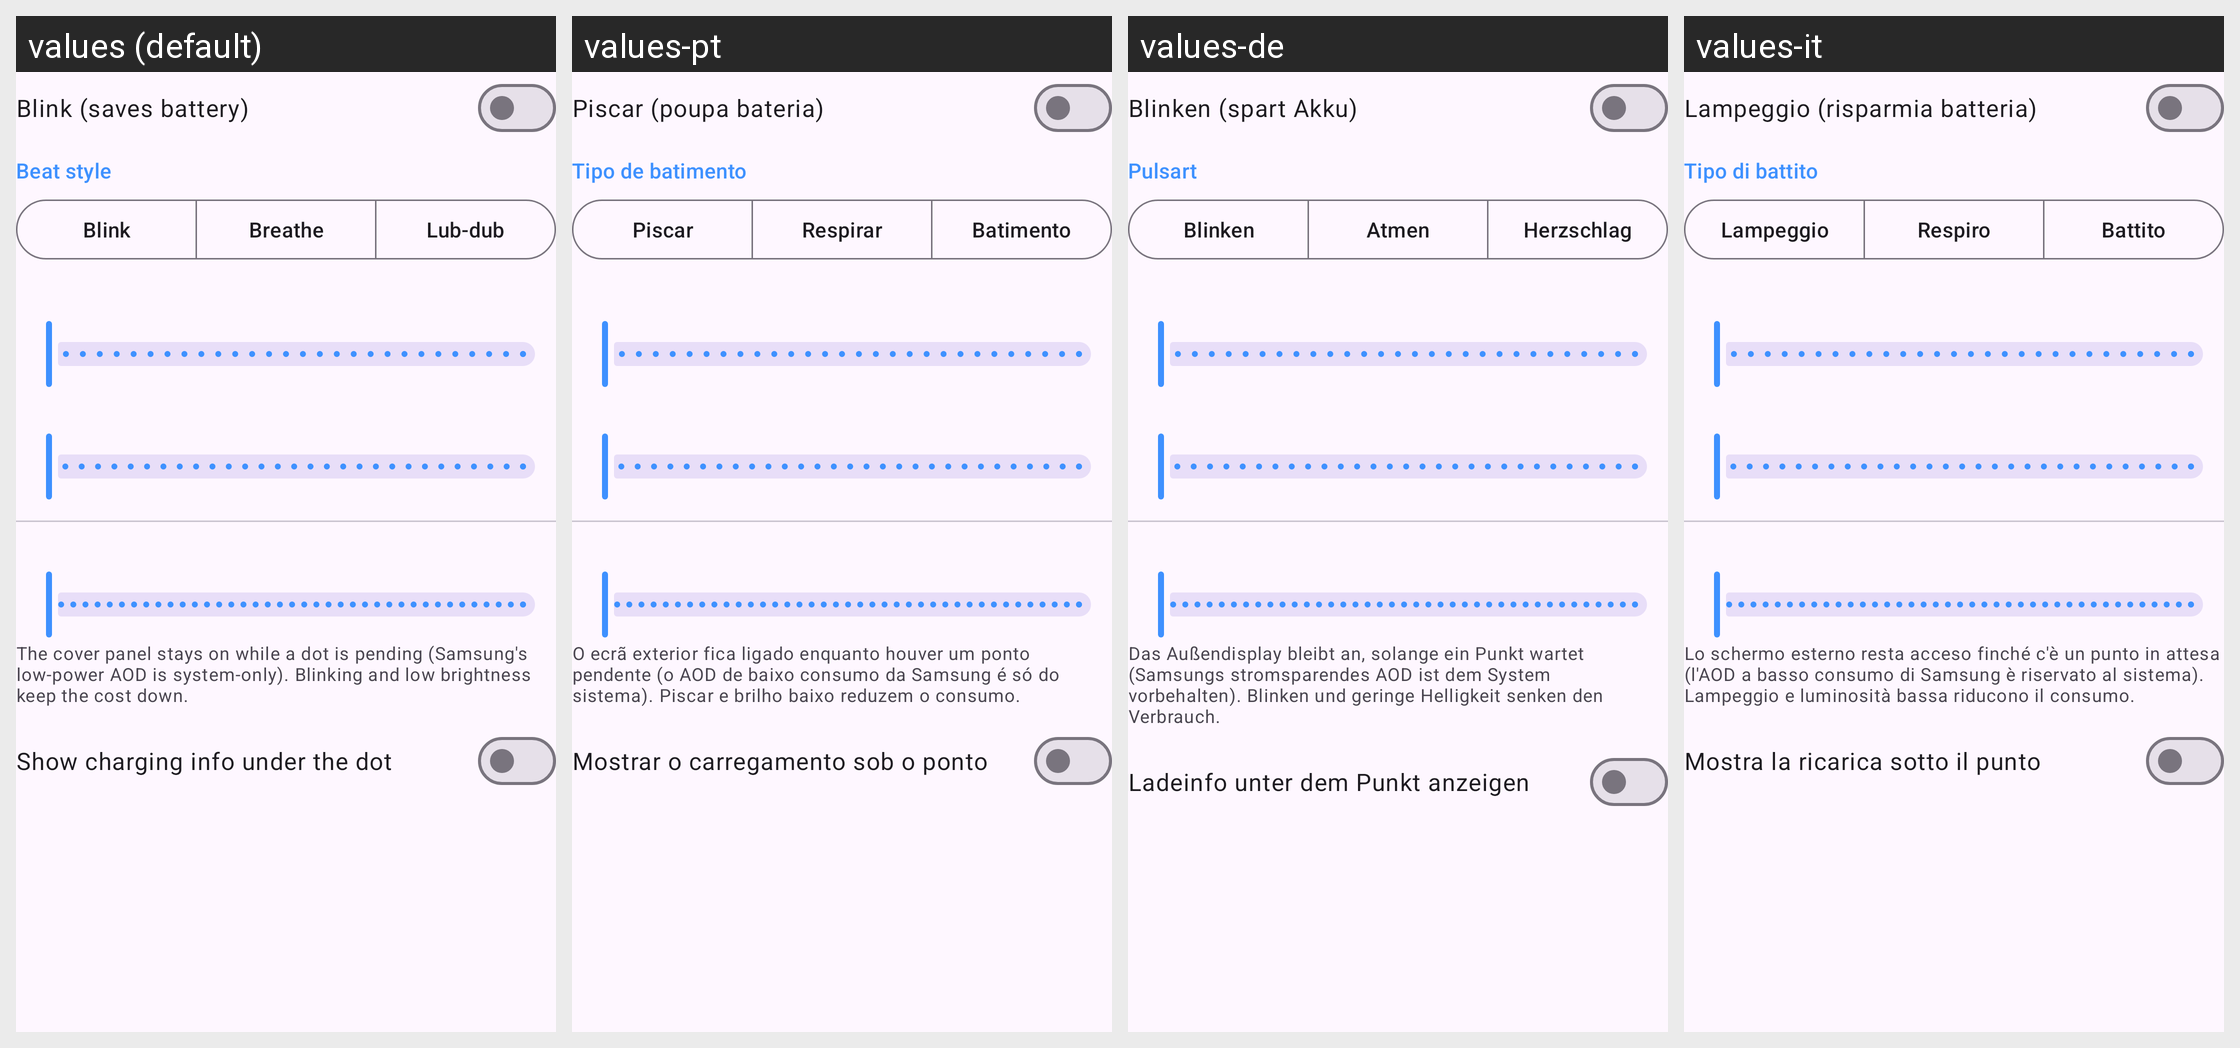

The Android screen above is rendered under several locales of the same app. Produce the string resources it draws, with the default and per-locale values.
Android screen res/layout/section_beat.xml rendered under 4 locales, left to right: values (default), values-pt, values-de, values-it. Device: Nexus 5 (rendered at 1080×1920; each locale shown at half size, 540×960, under a caption strip naming it); theme Theme.CoverLED.
Other locales in the repository, not shown: values-es, values-fr, values-ja.
Strings drawn on this screen, with the default value and each locale's value (text and hints the layout hard-codes, and strings that could not be matched under every locale, appear in the picture but are not listed):

blink_switch
  values: Blink (saves battery)
  values-pt: Piscar (poupa bateria)
  values-de: Blinken (spart Akku)
  values-it: Lampeggio (risparmia batteria)

beat_style
  values: Beat style
  values-pt: Tipo de batimento
  values-de: Pulsart
  values-it: Tipo di battito

style_blink
  values: Blink
  values-pt: Piscar
  values-de: Blinken
  values-it: Lampeggio

style_breathe
  values: Breathe
  values-pt: Respirar
  values-de: Atmen
  values-it: Respiro

style_lubdub
  values: Lub-dub
  values-pt: Batimento
  values-de: Herzschlag
  values-it: Battito

brightness_help
  values: The cover panel stays on while a dot is pending (Samsung's low-power AOD is system-only). Blinking and low brightness keep the cost down.
  values-pt: O ecrã exterior fica ligado enquanto houver um ponto pendente (o AOD de baixo consumo da Samsung é só do sistema). Piscar e brilho baixo reduzem o consumo.
  values-de: Das Außendisplay bleibt an, solange ein Punkt wartet (Samsungs stromsparendes AOD ist dem System vorbehalten). Blinken und geringe Helligkeit senken den Verbrauch.
  values-it: Lo schermo esterno resta acceso finché c'è un punto in attesa (l'AOD a basso consumo di Samsung è riservato al sistema). Lampeggio e luminosità bassa riducono il consumo.

battery_switch
  values: Show charging info under the dot
  values-pt: Mostrar o carregamento sob o ponto
  values-de: Ladeinfo unter dem Punkt anzeigen
  values-it: Mostra la ricarica sotto il punto
